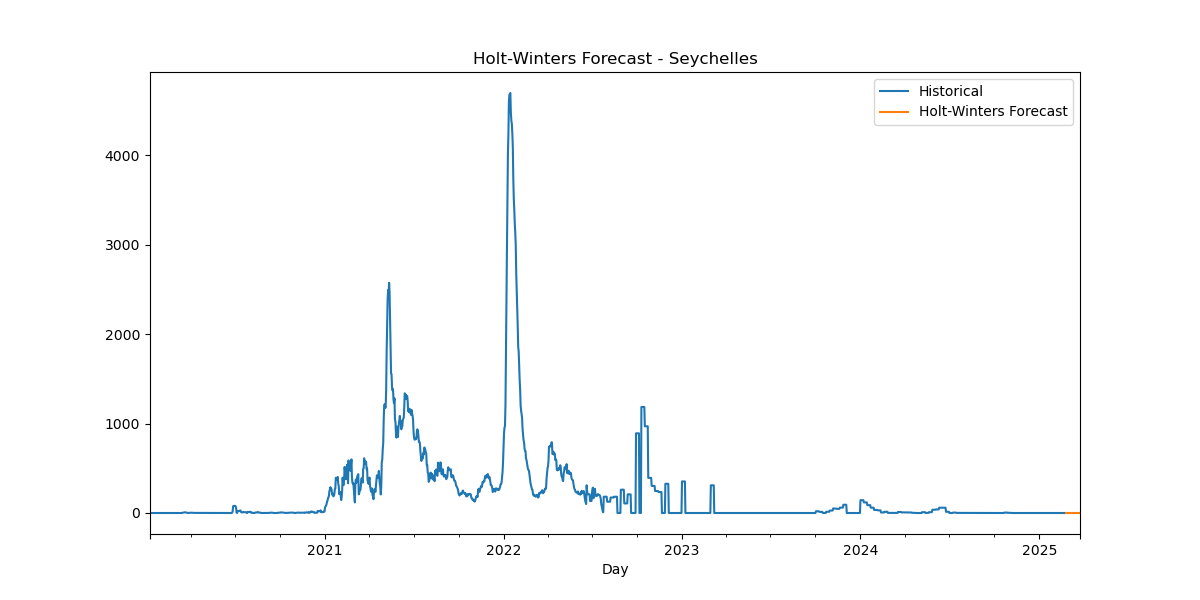

The table this chart was drawn from, first rows:
Date, HW_Forecast
2025-02-24, -4.096504579286116e-05
2025-02-25, 7.346600177501372e-05
2025-02-26, -3.391351570734677e-05
2025-02-27, -1.7665473445576093e-05
2025-02-28, 1.1444989276639612e-05
2025-03-01, 4.22807561595843e-06
2025-03-02, -2.1420809532574572e-08
2025-03-03, -4.096504579286116e-05
2025-03-04, 7.346600177501372e-05
2025-03-05, -3.391351570734677e-05
2025-03-06, -1.7665473445576093e-05
2025-03-07, 1.1444989276639612e-05
2025-03-08, 4.22807561595843e-06
2025-03-09, -2.1420809532574572e-08
2025-03-10, -4.096504579286116e-05
2025-03-11, 7.346600177501372e-05
2025-03-12, -3.391351570734677e-05
2025-03-13, -1.7665473445576093e-05
2025-03-14, 1.1444989276639612e-05
2025-03-15, 4.22807561595843e-06
2025-03-16, -2.1420809532574572e-08
2025-03-17, -4.096504579286116e-05
2025-03-18, 7.346600177501372e-05
2025-03-19, -3.391351570734677e-05
2025-03-20, -1.7665473445576093e-05
2025-03-21, 1.1444989276639612e-05
2025-03-22, 4.22807561595843e-06
2025-03-23, -2.1420809532574572e-08
2025-03-24, -4.096504579286116e-05
2025-03-25, 7.346600177501372e-05
